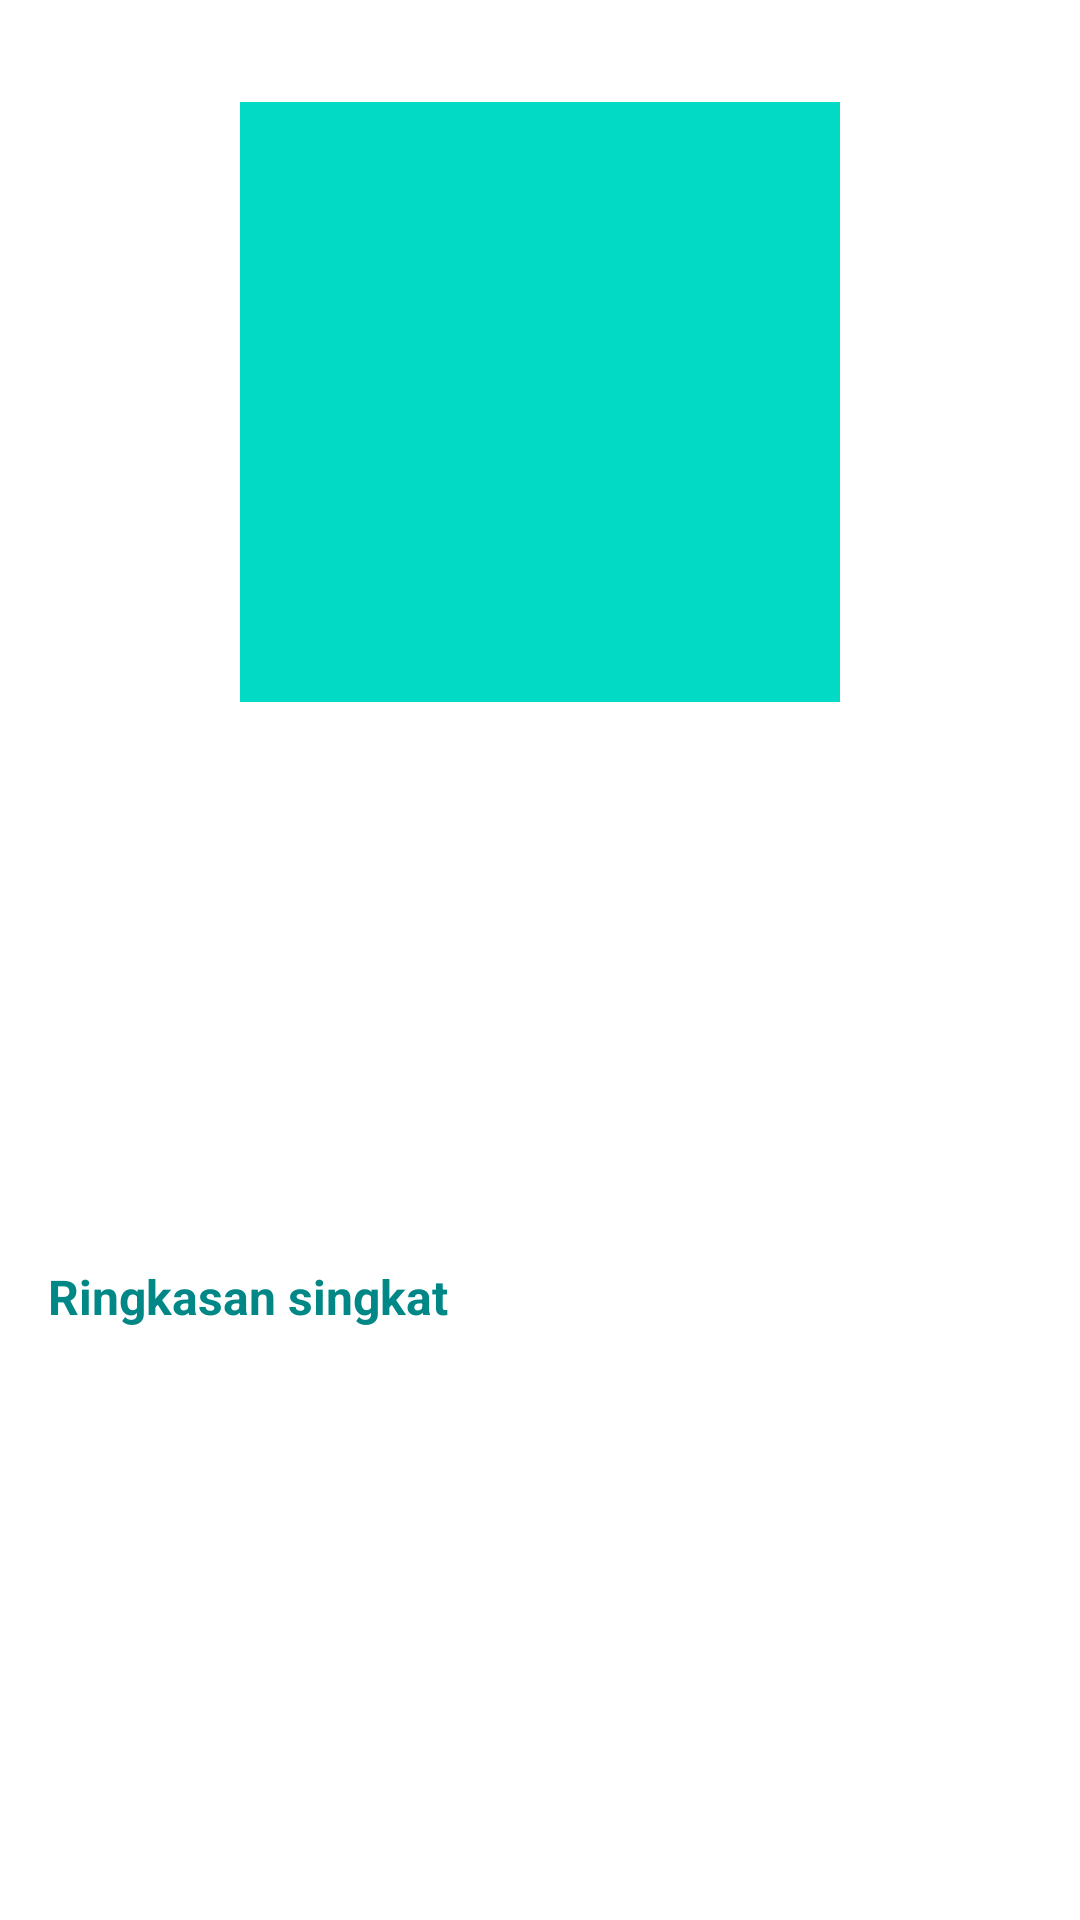

Reconstruct the res/layout file that produces this screen, plus the resources it refers to.
<!-- AndroidManifest.xml: application theme Theme.MyMoviesCatalogue -->
<!-- res/layout/content_detail_movies.xml -->
<?xml version="1.0" encoding="utf-8"?>
<androidx.constraintlayout.widget.ConstraintLayout xmlns:android="http://schemas.android.com/apk/res/android"
    xmlns:app="http://schemas.android.com/apk/res-auto"
    xmlns:tools="http://schemas.android.com/tools"
    android:layout_width="match_parent"
    android:layout_height="match_parent"
    android:clipToPadding="false"
    android:descendantFocusability="blocksDescendants"
    android:padding="16dp">

    <ImageView
        android:id="@+id/image_poster"
        android:layout_width="200dp"
        android:layout_height="200dp"
        android:layout_marginTop="18dp"
        android:src="@color/teal_200"
        app:layout_constraintEnd_toEndOf="parent"
        app:layout_constraintStart_toStartOf="parent"
        app:layout_constraintTop_toTopOf="parent"
        tools:ignore="ContentDescription" />

    <TextView
        android:id="@+id/text_title"
        android:layout_width="0dp"
        android:layout_height="wrap_content"
        android:layout_marginTop="4dp"
        android:textSize="28sp"
        android:textStyle="bold"
        app:layout_constraintEnd_toEndOf="parent"
        app:layout_constraintStart_toStartOf="@+id/text_release"
        app:layout_constraintTop_toBottomOf="@+id/text_release"
        tools:text="@string/title" />

    <TextView
        android:id="@+id/text_release"
        android:layout_width="wrap_content"
        android:layout_height="wrap_content"
        android:layout_marginTop="28dp"
        android:gravity="start"
        android:textSize="14sp"
        app:layout_constraintStart_toStartOf="parent"
        app:layout_constraintTop_toBottomOf="@+id/image_poster"
        tools:text="@string/date" />

    <TextView
        android:id="@+id/text_genre"
        android:layout_width="wrap_content"
        android:layout_height="wrap_content"
        android:gravity="start"
        android:textSize="14sp"
        app:layout_constraintStart_toStartOf="parent"
        app:layout_constraintTop_toBottomOf="@+id/text_title"
        tools:text="@string/date" />

    <Button
        android:id="@+id/btn_watch"
        android:layout_width="match_parent"
        android:layout_height="wrap_content"
        android:layout_marginTop="16dp"
        android:background="@drawable/bg_button"
        android:text="@string/watch"
        android:textColor="@android:color/white"
        android:textSize="12sp"
        android:textAllCaps="false"
        app:layout_constraintStart_toStartOf="@+id/text_genre"
        app:layout_constraintTop_toBottomOf="@+id/text_genre" />

    <TextView
        android:id="@+id/text_overviews"
        android:layout_width="wrap_content"
        android:layout_height="wrap_content"
        android:layout_marginTop="16dp"
        android:text="@string/overview"
        android:textColor="@color/teal_700"
        android:textSize="16sp"
        android:textStyle="bold"
        app:layout_constraintEnd_toEndOf="parent"
        app:layout_constraintHorizontal_bias="0"
        app:layout_constraintStart_toStartOf="parent"
        app:layout_constraintTop_toBottomOf="@+id/btn_watch" />

</androidx.constraintlayout.widget.ConstraintLayout>
<!-- resources referenced by this layout -->
<resources>
  <string name="date">Dirilis pada %s</string>
  <string name="overview">Ringkasan singkat</string>
  <string name="title">Judul Film</string>
  <string name="watch">Tonton</string>
  <style name="Theme.MyMoviesCatalogue" parent="Theme.MaterialComponents.DayNight.DarkActionBar">
          
          <item name="colorPrimary">@color/purple_500</item>
          <item name="colorPrimaryVariant">@color/purple_700</item>
          <item name="colorOnPrimary">@color/white</item>
          
          <item name="colorSecondary">@color/teal_200</item>
          <item name="colorSecondaryVariant">@color/teal_700</item>
          <item name="colorOnSecondary">@color/black</item>
          
          <item name="android:statusBarColor" tools:targetApi="l">@color/purple_500</item>
          
      </style>
  <!-- not gathered from this repository: default colours our renderer supplied (Android Studio template values) -->
  <color name="purple_500">#FF6200EE</color>
  <color name="purple_700">#FF3700B3</color>
  <color name="teal_200">#FF03DAC5</color>
  <color name="teal_700">#FF018786</color>
  <color name="black">#FF000000</color>
  <color name="white">#FFFFFFFF</color>
</resources>
